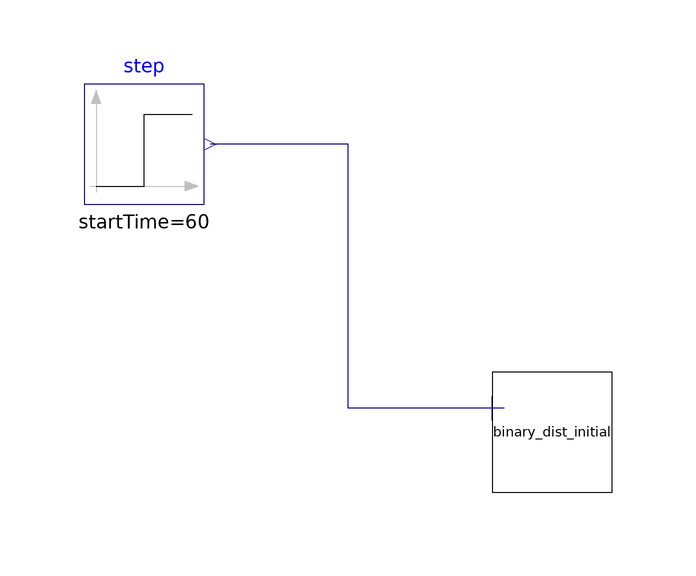

The component connection diagram of the Modelica model below, drawn from its own Placement and Line annotations.

model Simulation 
      Modelica.Blocks.Sources.Step step(
        startTime=60,
        height=-1,
        offset=2.7) 
        annotation (Placement(transformation(extent={{-60,28},{-40,48}})));
      
      Binary_Dist_initial binary_dist_initial 
        annotation (Placement(transformation(extent={{8,-20},{28,0}})));
      
    equation 
      connect(step.y,binary_dist_initial.u1) annotation (Line(
          points={{10,-6},{-16,-6},{-16,38},{-39,38}},
          color={0,0,127},
          smooth=Smooth.None));
    end Simulation;